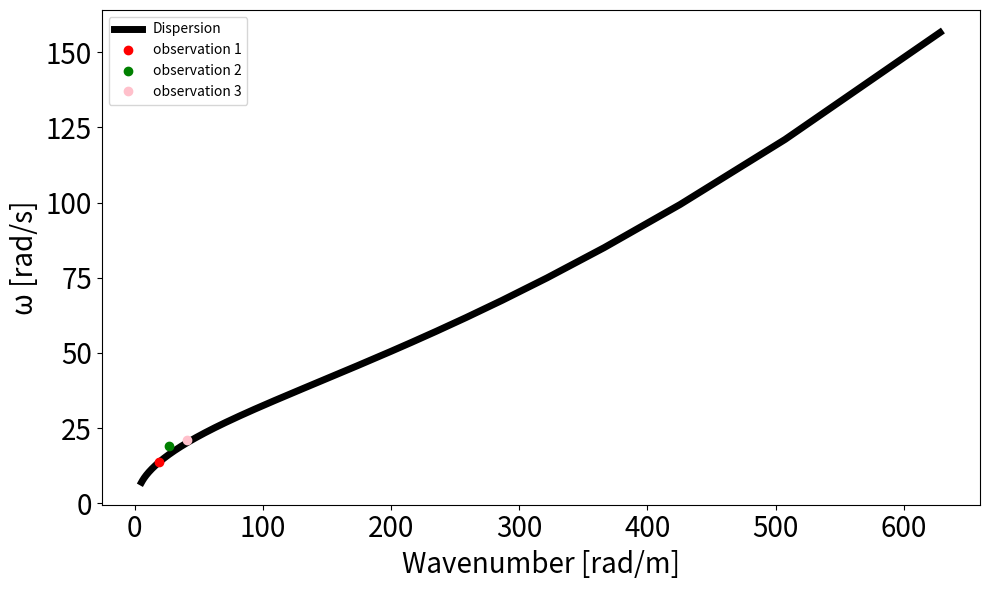
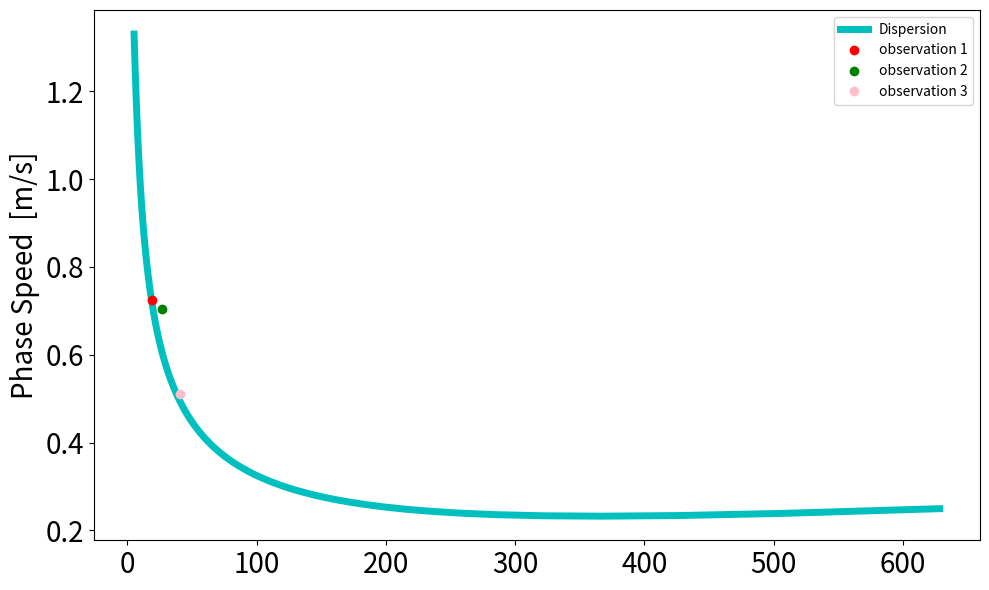
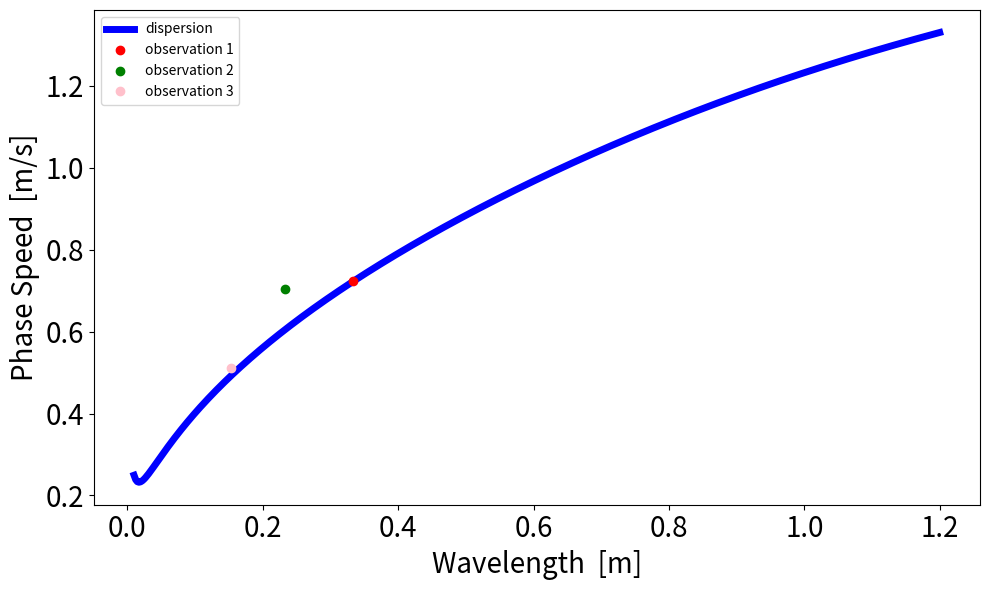

Write the Python code that produced these figures, in order.
import numpy as np
import matplotlib.pyplot as plt



#inputs
h = 0.34
g=9.81
sigma=0.074
rho=1000


wavelengths = np.linspace(0.01, 1.2, 500)
k = 2 * np.pi / wavelengths

# Calculate omega using the dispersion relationship with surface tension
omega = np.sqrt((g * k + (sigma / rho) * k**3) * np.tanh(k * h))
c = omega / k



## oberved values
obs_wavelength1 = 333.3/1000
obs_T1 = 0.46

obs_wavelength2 = 232.6/1000
obs_T2 = 0.33

obs_wavelength3 = 153.4/1000
obs_T3 = 0.3



c_obs1 = obs_wavelength1/ obs_T1
k_obs1 = 2 * np.pi / obs_wavelength1
f1 = 1/obs_T1
obs_omega1 = 2*np.pi*f1

c_obs2 = obs_wavelength2/ obs_T2
k_obs2 = 2 * np.pi / obs_wavelength2
f2 = 1/obs_T2
obs_omega2 = 2*np.pi*f2

c_obs3 = obs_wavelength3/ obs_T3
k_obs3 = 2 * np.pi / obs_wavelength3
f3 = 1/obs_T3
obs_omega3 = 2*np.pi*f3



plt.figure(figsize= (10,6))
plt.plot(k, omega, label='Dispersion', linewidth=5, color ='k')
plt.plot(k_obs1, obs_omega1, 'o', color ='r', label ='observation 1')
plt.plot(k_obs2, obs_omega2, 'o', color ='g', label ='observation 2')
plt.plot(k_obs3, obs_omega3, 'o', color ='pink', label ='observation 3')
plt.xlabel('Wavenumber [rad/m]', fontsize = 20)
plt.ylabel('ω [rad/s]', fontsize = 20)
plt.tick_params(axis='both', which='major', labelsize=20)  
plt.legend()
plt.tight_layout()


plt.figure(figsize= (10,6))
plt.plot(k, c, label='Dispersion', linewidth=5, color ='c')
#plt.plot(k_obs, c_obs, 'o', color ='r', label ='observation')
plt.plot(k_obs1, c_obs1, 'o', color ='r', label ='observation 1')
plt.plot(k_obs2, c_obs2, 'o', color ='g', label ='observation 2')
plt.plot(k_obs3, c_obs3, 'o', color ='pink', label ='observation 3')
plt.tick_params(axis='both', which='major', labelsize=20)  
plt.ylabel('Phase Speed  [m/s]', fontsize = 20)
plt.legend()
plt.tight_layout()

#optional
plt.figure(figsize= (10,6))
plt.plot(wavelengths, c, label='dispersion', linewidth=5, color ='b')
plt.plot(obs_wavelength1, c_obs1, 'o', color ='r', label ='observation 1')
plt.plot(obs_wavelength2, c_obs2, 'o', color ='g', label ='observation 2')
plt.plot(obs_wavelength3, c_obs3, 'o', color ='pink', label ='observation 3')
plt.tick_params(axis='both', which='major', labelsize=20)  
plt.xlabel('Wavelength  [m]', fontsize = 20)
plt.ylabel('Phase Speed  [m/s]', fontsize = 20)
plt.legend()
plt.tight_layout()